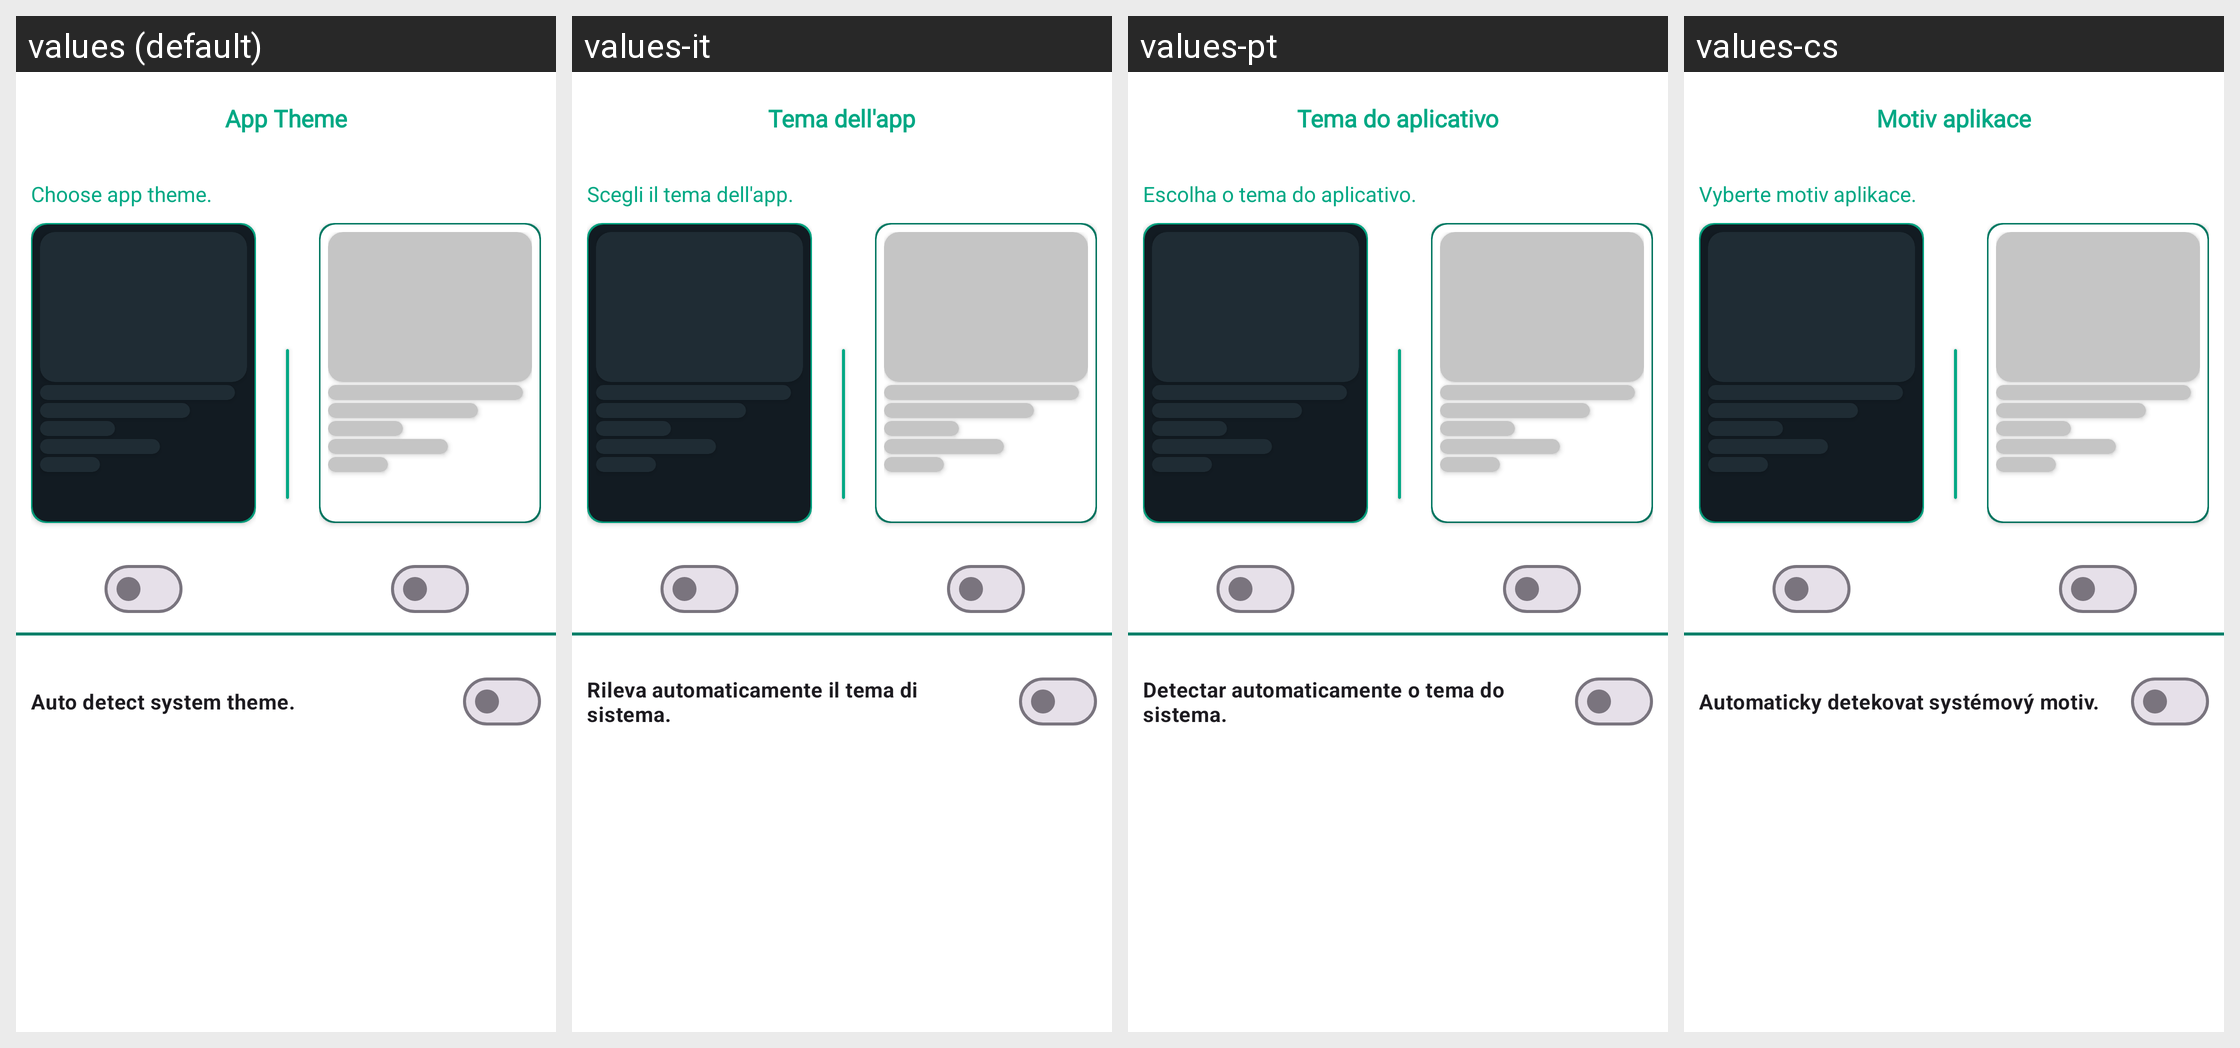

This grid shows one Android layout under several languages. Give, for every string resource on the screen, its name, the default text and each shown locale's text.
Android screen res/layout/switch_theme.xml rendered under 4 locales, left to right: values (default), values-it, values-pt, values-cs. Device: Nexus 5 (rendered at 1080×1920; each locale shown at half size, 540×960, under a caption strip naming it); theme Theme.InterDate.
Other locales in the repository, not shown: values-af, values-de, values-en, values-es, values-ja, values-ko, values-pl, values-ru, values-tr.
Strings drawn on this screen, with the default value and each locale's value (text and hints the layout hard-codes, and strings that could not be matched under every locale, appear in the picture but are not listed):

swith_theme
  values: App Theme
  values-it: Tema dell'app
  values-pt: Tema do aplicativo
  values-cs: Motiv aplikace

choose_app_theme
  values: Choose app theme.
  values-it: Scegli il tema dell'app.
  values-pt: Escolha o tema do aplicativo.
  values-cs: Vyberte motiv aplikace.

auto_detect_system_theme
  values: Auto detect system theme.
  values-it: Rileva automaticamente il tema di sistema.
  values-pt: Detectar automaticamente o tema do sistema.
  values-cs: Automaticky detekovat systémový motiv.
